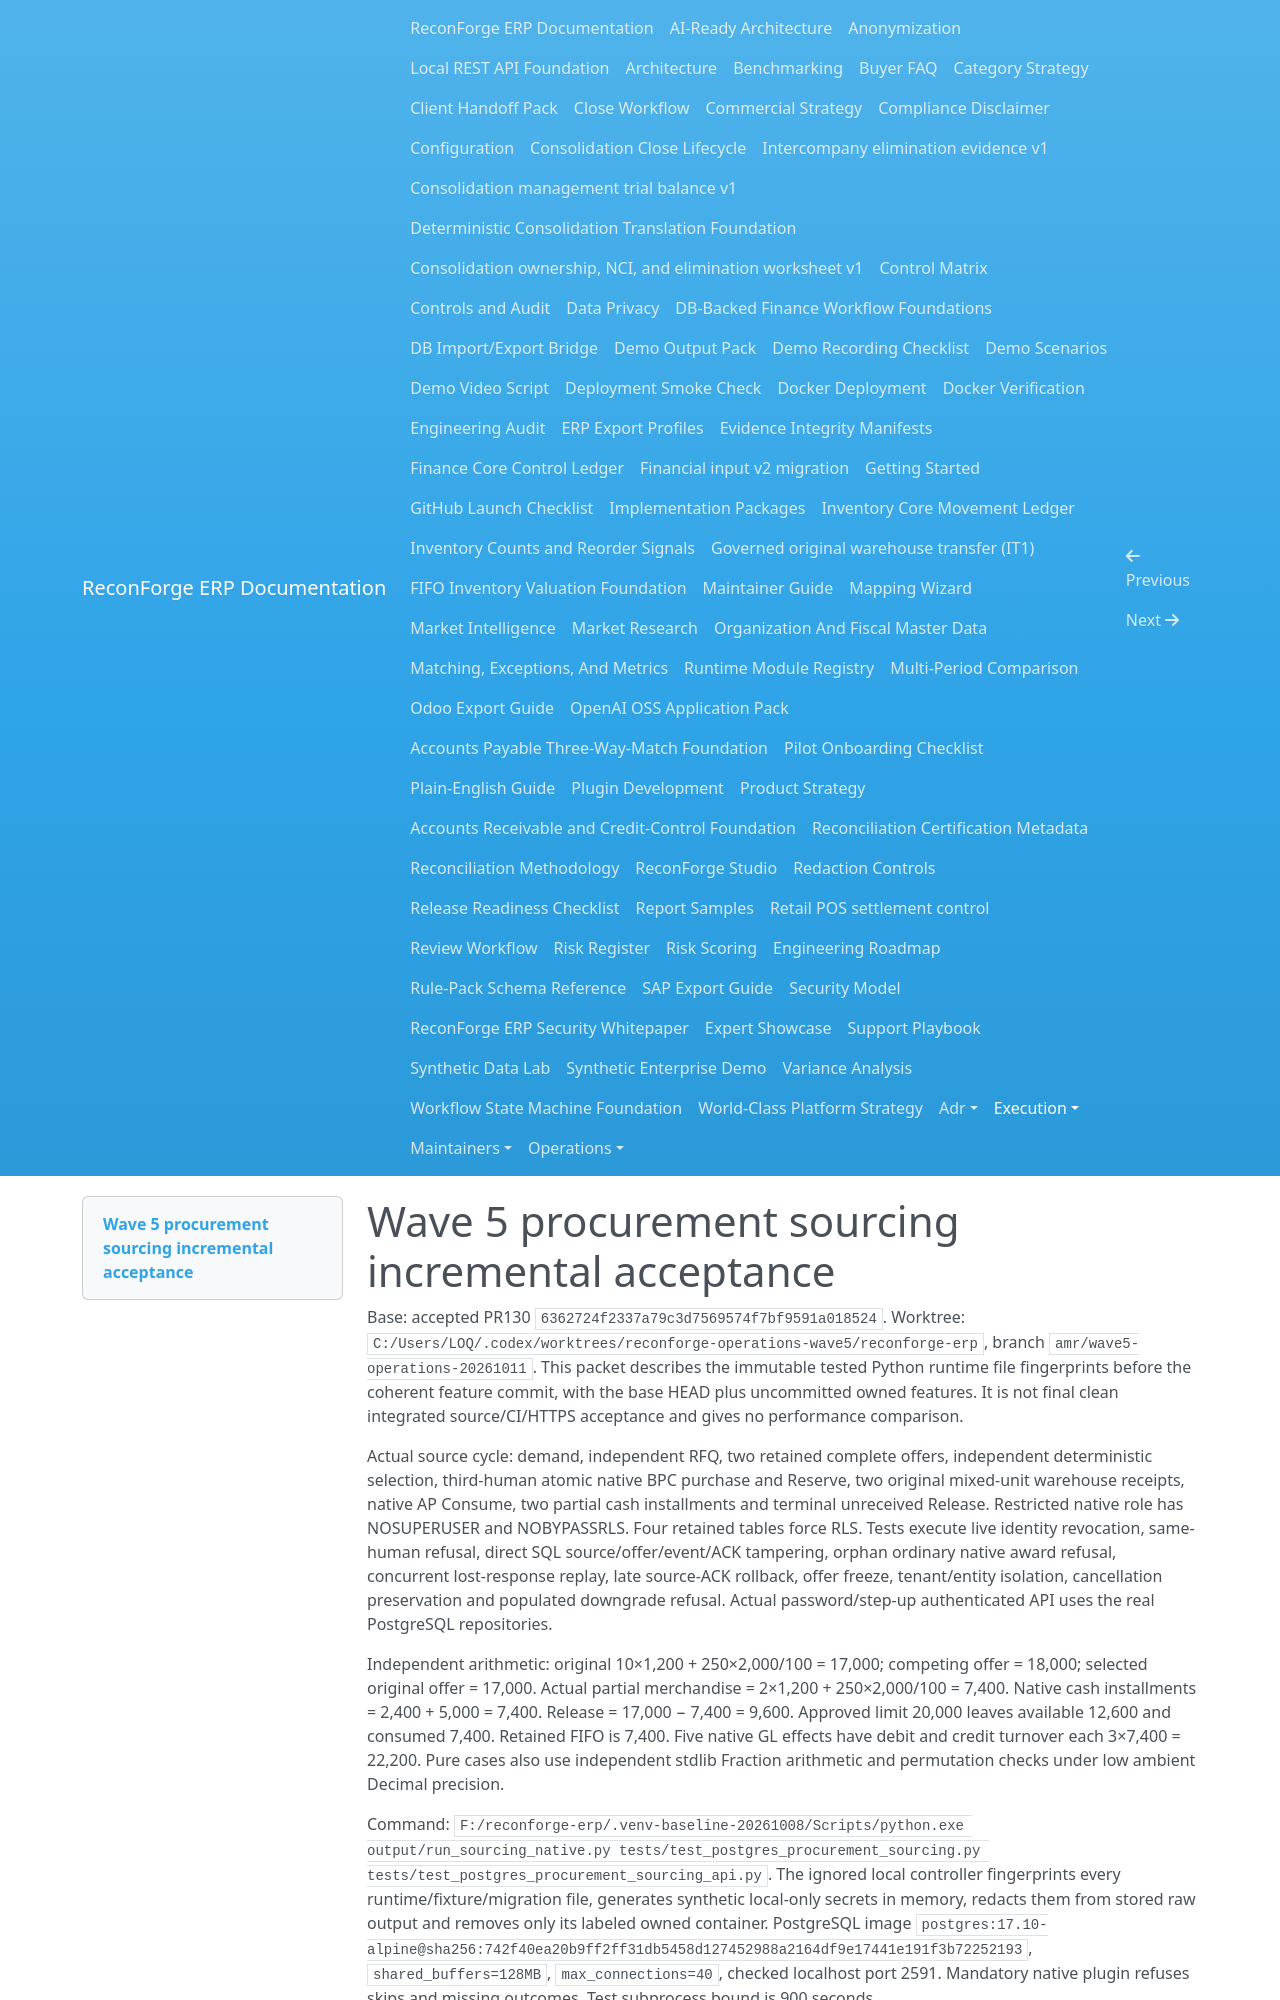

repository: amrzainmubarak/reconforge-erp · page: execution/WAVE5_PROCUREMENT_SOURCING_EVIDENCE/index.html · generator: mkdocs

# Wave 5 procurement sourcing incremental acceptance

Base: accepted PR130 `6362724f2337a79c3d7569574f7bf9591a018524`. Worktree: `C:/Users/LOQ/.codex/worktrees/reconforge-operations-wave5/reconforge-erp`, branch `amr/wave5-operations-20261011`. This packet describes the immutable tested Python runtime file fingerprints before the coherent feature commit, with the base HEAD plus uncommitted owned features. It is not final clean integrated source/CI/HTTPS acceptance and gives no performance comparison.

Actual source cycle: demand, independent RFQ, two retained complete offers, independent deterministic selection, third-human atomic native BPC purchase and Reserve, two original mixed-unit warehouse receipts, native AP Consume, two partial cash installments and terminal unreceived Release. Restricted native role has NOSUPERUSER and NOBYPASSRLS. Four retained tables force RLS. Tests execute live identity revocation, same-human refusal, direct SQL source/offer/event/ACK tampering, orphan ordinary native award refusal, concurrent lost-response replay, late source-ACK rollback, offer freeze, tenant/entity isolation, cancellation preservation and populated downgrade refusal. Actual password/step-up authenticated API uses the real PostgreSQL repositories.

Independent arithmetic: original 10×1,200 + 250×2,000/100 = 17,000; competing offer = 18,000; selected original offer = 17,000. Actual partial merchandise = 2×1,200 + 250×2,000/100 = 7,400. Native cash installments = 2,400 + 5,000 = 7,400. Release = 17,000 − 7,400 = 9,600. Approved limit 20,000 leaves available 12,600 and consumed 7,400. Retained FIFO is 7,400. Five native GL effects have debit and credit turnover each 3×7,400 = 22,200. Pure cases also use independent stdlib Fraction arithmetic and permutation checks under low ambient Decimal precision.

Command: `F:/reconforge-erp/.venv-baseline-20261008/Scripts/python.exe output/run_sourcing_native.py tests/test_postgres_procurement_sourcing.py tests/test_postgres_procurement_sourcing_api.py`. The ignored local controller fingerprints every runtime/fixture/migration file, generates synthetic local-only secrets in memory, redacts them from stored raw output and removes only its labeled owned container. PostgreSQL image `postgres:17.10-alpine@sha256:742f40ea20b9ff2ff31db5458d127452988a2164df9e17441e191f3b72252193`, `shared_buffers=128MB`, `max_connections=40`, checked localhost port 2591. Mandatory native plugin refuses skips and missing outcomes. Test subprocess bound is 900 seconds.

Accepted incremental packet: `output/wave5-sourcing-native-20261011T023050Z/` contains raw `pytest.log`, actual `tests.xml` and full `report.json`. Started 2026-10-11 02:30:50 UTC; owned cleanup completed 02:34:47 UTC. Pytest: **26 passed, 0 skipped/xfail/xpass**, 231.10 seconds. Controller duration: 233.25 seconds. Runtime source digest: `513b136fea69e320c7a9507554d2167651f90a0f8ac028597f0b50a3fb89e565`; no runtime source changed during the batch. Raw log SHA-256: `f292d3469aaad8a9d3156b3ef717e0e7002398068d87f24ad8ba38e1800c32ea`. JUnit SHA-256: `c43fe490fc2bc670ab2ce68a90118981c29ef0a4467d8e59e28626efd6806eb2`. Existing Starlette/httpx deprecation emitted one warning; it was preserved.

Other targeted gates: 15 pure Python cases passed; ruff over all owned Python files passed; mypy over five new runtime files passed; TypeScript typecheck passed; 12 React data/lifecycle cases passed. React tests verify actual async SHA-256 completion, exact 19-digit money, financial quantity products, altered evidence/membership/scope, wrong source/version acknowledgments, canonical budget scope projection, retained original retries and late unmounted responses. They are unit contract/lifecycle evidence, not a real browser acceptance claim.

Failures are preserved. `output/wave5-sourcing-native-20261011T010641Z/` records the first real RFQ transition failure from ambiguous PostgreSQL JSON subtraction; explicit parentheses fixed the operator semantics. The first full-cycle corrective packet `...T011815Z/` passed. `...T022201Z/` records 24 passes and two failures: the orphan award was correctly rejected but the test expected an inaccurate message fragment; unassured API mutation was correctly403-rejected but exposed a module denial code. The assertion was corrected to the actual owner constraint, and existing session-assurance failures now return standard `step_up_required` so the shared Studio session prompts stronger authentication. All26 cases then passed. No skips, financial guard relaxation or RLS weakening were added.

The actual HTTPS Playwright cycle, master-only seed, integer financial verifier and restricted-role backup/restore/tamper checks are supplied through the existing enterprise browser driver. Their final integrated execution, the actual ME1 requirement link and CI/restore/container/security gates remain root integration acceptance. Supplier returns over BPC appropriations, budget reinstatement/replacement capacity, foreign-currency/tax sourcing, split awards and net-shortage MRP remain explicit gaps; original accepted exclusions and engines remain intact.
